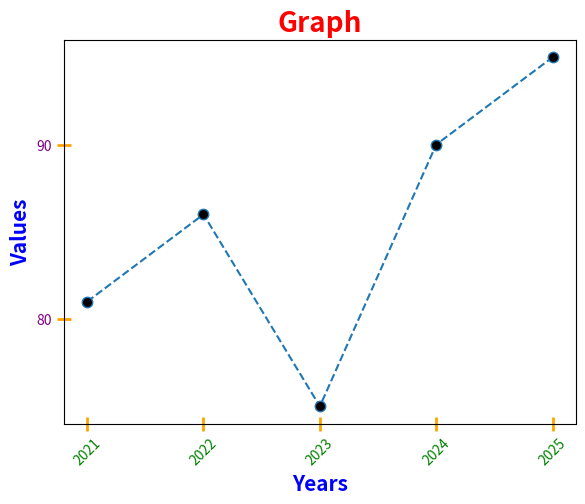

The matplotlib source for this figure:
import matplotlib.pyplot as plt
import numpy as np
x = np.array([2021,2022,2023,2024,2025])
y = np.array([81,86,75,90,95])
y2 = np.array([20,30,40,50,90])
graph_colors =dict (marker='.',markersize=15,markerfacecolor='black',linestyle='dashed')


# title
plt.title("Graph",fontsize=20,fontweight='bold',color='red')
# xlabel
plt.xlabel("Years",fontsize=15,fontweight='bold',color='blue')
# ylabel
plt.ylabel("Values",fontsize=15,fontweight='bold',color='blue')
# xticks
plt.xticks(x,rotation=45,fontsize=10,color='green')
# yticks
plt.yticks(np.arange(0,101,10),fontsize=10,color='purple')
# tick parameters
plt.tick_params(axis='both',direction='inout',length=10,width=2,color='orange')
# subplots adjustment
plt.subplots_adjust(left=0.1,right=0.9,top=0.9,bottom=0.1)
plt.plot(x,y,**graph_colors)
plt.show()
